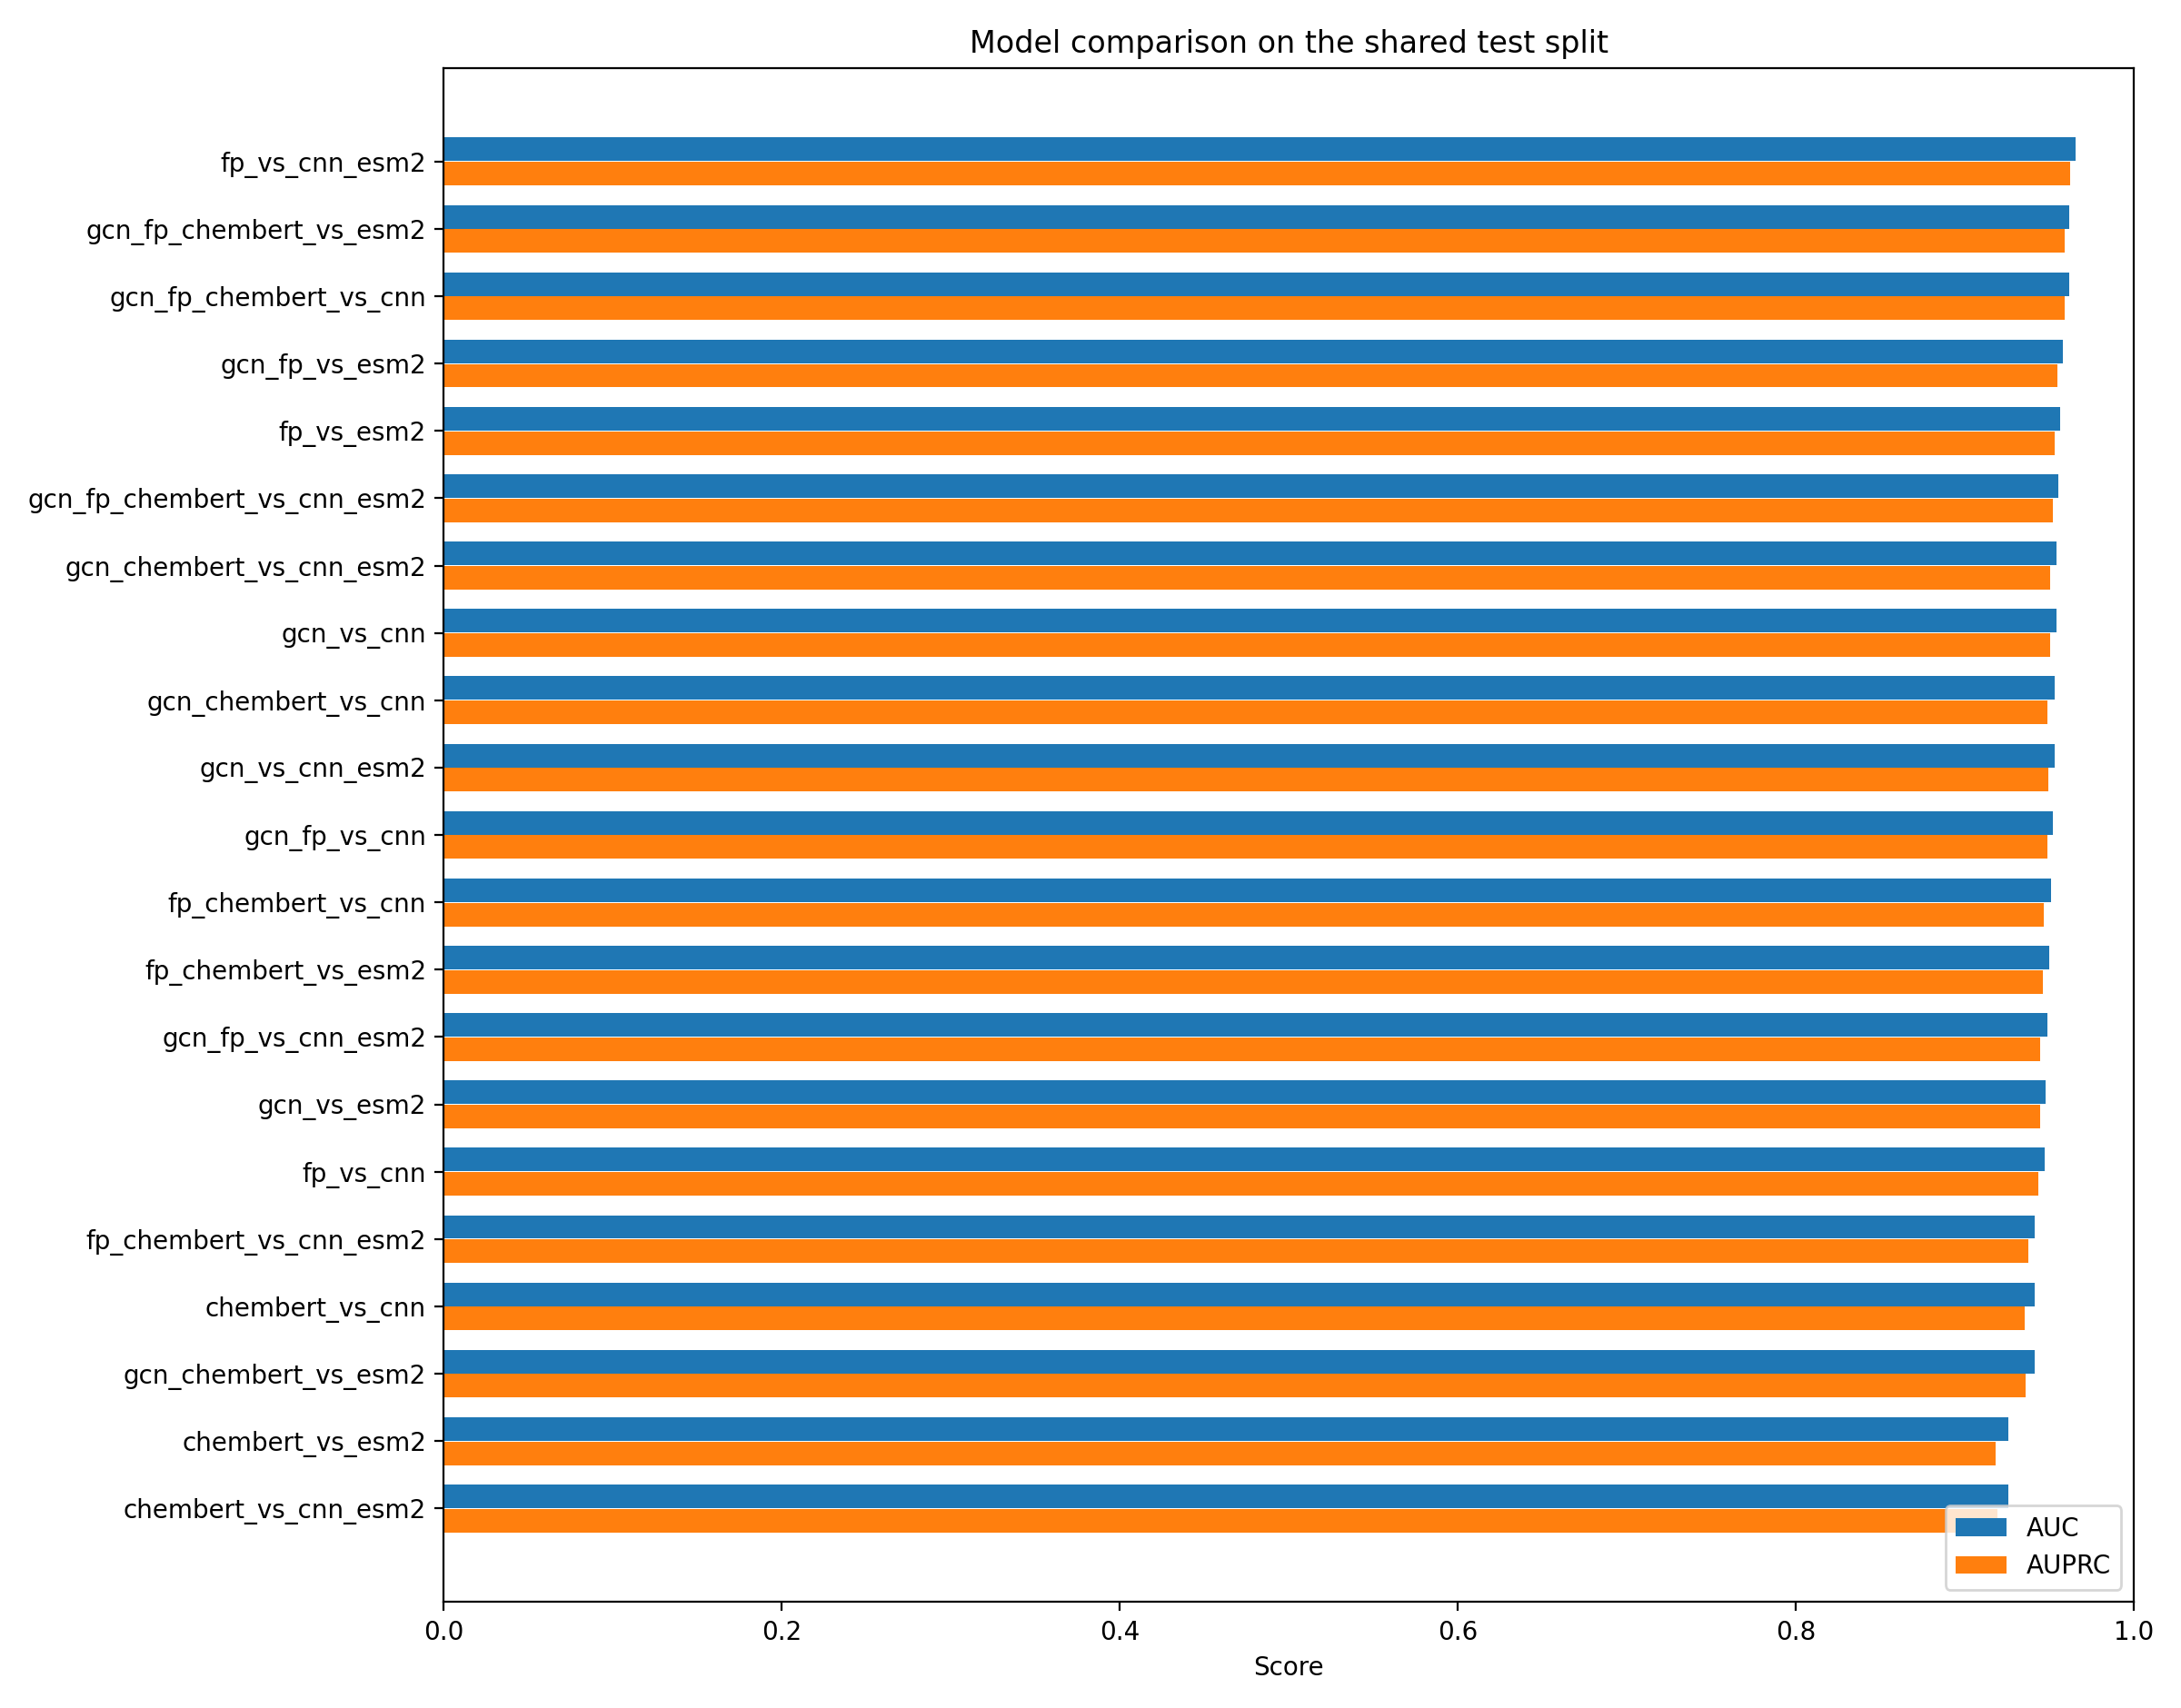

Data behind this chart, as committed beside it:
auc, auprc, f1, precision, recall, loss, model_name, config_path, checkpoint_path, device, n_train, n_val, n_test, status, error
96.55, 96.24, 89.67, 91.91, 87.54, 24.29, fp_vs_cnn_esm2, /home/kstankiewicz/DTI/Multimodal-models…, /home/kstankiewicz/DTI/Multimodal-models…, cuda, 316062, 45176, 90620, ok, 
96.17, 95.89, 89.42, 89.17, 89.67, 25.25, gcn_fp_chembert_vs_cnn, /home/kstankiewicz/DTI/Multimodal-models…, /home/kstankiewicz/DTI/Multimodal-models…, cuda, 316062, 45176, 90620, ok, 
96.19, 95.92, 89.36, 90.36, 88.38, 25.21, gcn_fp_chembert_vs_esm2, /home/kstankiewicz/DTI/Multimodal-models…, /home/kstankiewicz/DTI/Multimodal-models…, cuda, 316062, 45176, 90620, ok, 
95.78, 95.48, 88.48, 90.09, 86.93, 26.62, gcn_fp_vs_esm2, /home/kstankiewicz/DTI/Multimodal-models…, /home/kstankiewicz/DTI/Multimodal-models…, cuda, 316062, 45176, 90620, ok, 
95.54, 95.2, 88.43, 87.12, 89.78, 27.33, gcn_fp_chembert_vs_cnn_esm2, /home/kstankiewicz/DTI/Multimodal-models…, /home/kstankiewicz/DTI/Multimodal-models…, cuda, 316062, 45176, 90620, ok, 
95.44, 95.06, 88.04, 85.95, 90.24, 27.54, gcn_chembert_vs_cnn_esm2, /home/kstankiewicz/DTI/Multimodal-models…, /home/kstankiewicz/DTI/Multimodal-models…, cuda, 316062, 45176, 90620, ok, 
95.42, 95.06, 87.9, 85.92, 89.98, 27.62, gcn_vs_cnn, /home/kstankiewicz/DTI/Multimodal-models…, /home/kstankiewicz/DTI/Multimodal-models…, cuda, 316062, 45176, 90620, ok, 
95.22, 94.91, 87.83, 86.84, 88.84, 28.24, gcn_fp_vs_cnn, /home/kstankiewicz/DTI/Multimodal-models…, /home/kstankiewicz/DTI/Multimodal-models…, cuda, 316062, 45176, 90620, ok, 
95.3, 94.89, 87.77, 84.88, 90.86, 28.08, gcn_chembert_vs_cnn, /home/kstankiewicz/DTI/Multimodal-models…, /home/kstankiewicz/DTI/Multimodal-models…, cuda, 316062, 45176, 90620, ok, 
95.3, 94.93, 87.64, 87.19, 88.09, 27.91, gcn_vs_cnn_esm2, /home/kstankiewicz/DTI/Multimodal-models…, /home/kstankiewicz/DTI/Multimodal-models…, cuda, 316062, 45176, 90620, ok, 
95.1, 94.7, 87.47, 88.35, 86.61, 28.56, fp_chembert_vs_cnn, /home/kstankiewicz/DTI/Multimodal-models…, /home/kstankiewicz/DTI/Multimodal-models…, cuda, 316062, 45176, 90620, ok, 
95.65, 95.33, 87.45, 90.83, 84.32, 27.54, fp_vs_esm2, /home/kstankiewicz/DTI/Multimodal-models…, /home/kstankiewicz/DTI/Multimodal-models…, cuda, 316062, 45176, 90620, ok, 
94.71, 94.36, 87.01, 86.71, 87.3, 29.53, fp_vs_cnn, /home/kstankiewicz/DTI/Multimodal-models…, /home/kstankiewicz/DTI/Multimodal-models…, cuda, 316062, 45176, 90620, ok, 
94.87, 94.48, 87, 88.25, 85.78, 29.13, gcn_fp_vs_cnn_esm2, /home/kstankiewicz/DTI/Multimodal-models…, /home/kstankiewicz/DTI/Multimodal-models…, cuda, 316062, 45176, 90620, ok, 
94.8, 94.47, 86.94, 86.03, 87.86, 29.24, gcn_vs_esm2, /home/kstankiewicz/DTI/Multimodal-models…, /home/kstankiewicz/DTI/Multimodal-models…, cuda, 316062, 45176, 90620, ok, 
94.14, 93.53, 86.18, 84.32, 88.12, 31.09, chembert_vs_cnn, /home/kstankiewicz/DTI/Multimodal-models…, /home/kstankiewicz/DTI/Multimodal-models…, cuda, 316062, 45176, 90620, ok, 
94.98, 94.65, 86.05, 90.14, 82.32, 29.84, fp_chembert_vs_esm2, /home/kstankiewicz/DTI/Multimodal-models…, /home/kstankiewicz/DTI/Multimodal-models…, cuda, 316062, 45176, 90620, ok, 
94.12, 93.62, 85.79, 85.98, 85.6, 31.03, gcn_chembert_vs_esm2, /home/kstankiewicz/DTI/Multimodal-models…, /home/kstankiewicz/DTI/Multimodal-models…, cuda, 316062, 45176, 90620, ok, 
94.16, 93.76, 85.64, 87.72, 83.66, 31.34, fp_chembert_vs_cnn_esm2, /home/kstankiewicz/DTI/Multimodal-models…, /home/kstankiewicz/DTI/Multimodal-models…, cuda, 316062, 45176, 90620, ok, 
92.58, 91.85, 84.03, 83.01, 85.07, 34.71, chembert_vs_esm2, /home/kstankiewicz/DTI/Multimodal-models…, /home/kstankiewicz/DTI/Multimodal-models…, cuda, 316062, 45176, 90620, ok, 
92.58, 91.93, 83.49, 83.88, 83.1, 34.64, chembert_vs_cnn_esm2, /home/kstankiewicz/DTI/Multimodal-models…, /home/kstankiewicz/DTI/Multimodal-models…, cuda, 316062, 45176, 90620, ok, 
